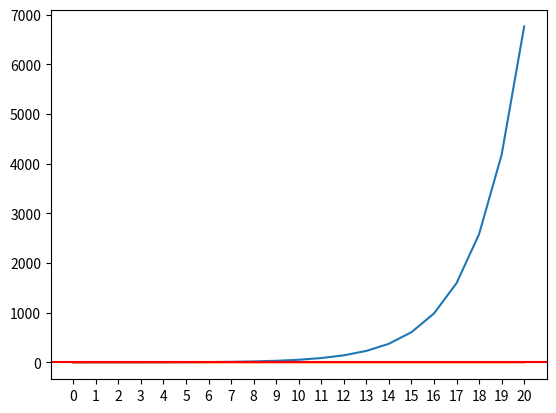

Here is the Python script that generated this plot:
# -*- coding: utf-8 -*-
"""
PUNTO 5: Suceción de Fibonnaci
"""
"""
1. Encontrar los primeros 20 términos
"""
print("\nPUNTO 5:\n")
def fibonnaci(n:int)->int:
    if n > 1:
        return fibonnaci(n-1)+fibonnaci(n-2)
    elif n == 0:
        return 0
    elif n == 1:
        return 1 
def terminos_fibo(n:int)->list:
    terminos=[]
    for i in range(0,n):
        terminos.append(fibonnaci(i))
    return terminos
print("Los 21 primeros terminos de la sucesion de Fibonnaci son: \n",terminos_fibo(21))    
"""
2. Graficar la sucesion de Fibonacci
"""    
import matplotlib.pyplot as plt
x_values=[]
for i in range(0,21):
    x_values.append(i)

plt.plot(x_values,terminos_fibo(21))
plt.xticks(x_values)
plt.show()
"""
3. Encontrar el valor aureo
"""
import math as mt
def Aureo(n:int)->float:
    if n != 0:
        phi = (fibonnaci(n+1))/(fibonnaci(n))
    else:
        phi=0        
    return phi
i=0
valor_n=[]
valor_cociente=[]
while i <=20:
    valor_n.append(i)
    cociente=Aureo(i)
    valor_cociente.append(cociente)
    i +=1
print("\nEl valor de la proporción Aurea (phi) para 20 términos es igual a: ",valor_cociente[-1])
plt.plot(valor_n,valor_cociente)
plt.axhline(y=((1+mt.sqrt(5))/2),color="red")
plt.show()